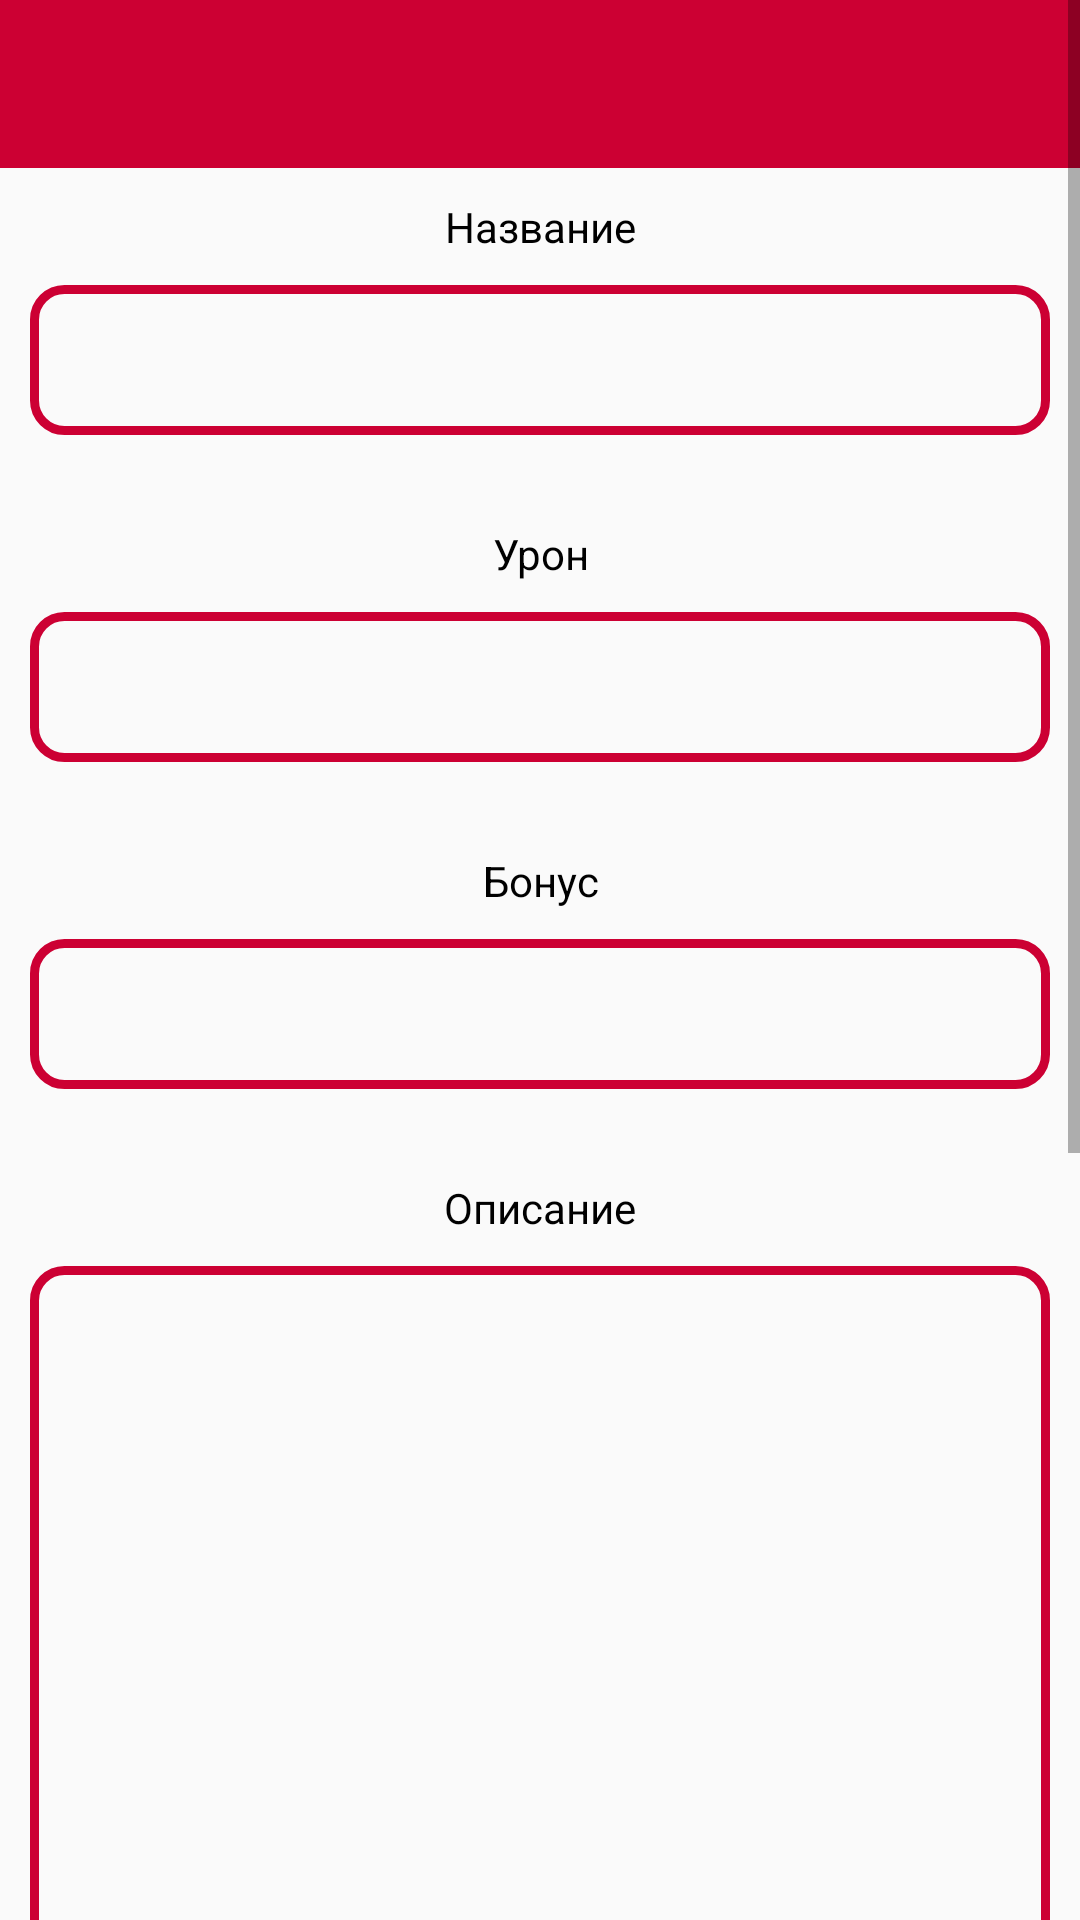

This screen was rendered from an Android layout file. Write that file and the resources it references.
<!-- AndroidManifest.xml: application theme Theme.DungeonsAndDragons -->
<!-- res/layout/activity_new_weapon.xml -->
<?xml version="1.0" encoding="utf-8"?>
<ScrollView xmlns:android="http://schemas.android.com/apk/res/android"
    xmlns:app="http://schemas.android.com/apk/res-auto"
    xmlns:tools="http://schemas.android.com/tools"
    android:layout_width="match_parent"
    android:layout_height="match_parent"
    tools:context=".New_weapon_activity"
    android:orientation="vertical">

    <LinearLayout
        android:layout_width="match_parent"
        android:layout_height="wrap_content"
        android:orientation="vertical">

        <include
            layout="@layout/toolbar"
            android:id="@+id/toolbar" />


        <TextView
        android:layout_width="match_parent"
        android:layout_height="wrap_content"
        android:layout_marginTop="10sp"
        android:text="@string/weapon_name"
        android:textSize="@dimen/textview_font3"
        android:gravity="center"
        android:textColor="@color/black"/>

    <EditText
        android:layout_width="match_parent"
        android:layout_height="wrap_content"
        android:autofillHints=""
        android:inputType="text"
        android:layout_marginStart="10sp"
        android:layout_marginEnd="10sp"
        android:layout_marginTop="10sp"
        android:background="@drawable/shape_for_field"
        android:textColor="@color/black"
        android:textSize="@dimen/edittext_font"/>

        <TextView
            android:layout_width="match_parent"
            android:layout_height="wrap_content"
            android:layout_marginTop="30sp"
            android:text="@string/damage"
            android:textSize="@dimen/textview_font3"
            android:gravity="center"
            android:textColor="@color/black"/>

        <EditText
            android:layout_width="match_parent"
            android:layout_height="wrap_content"
            android:autofillHints=""
            android:inputType="text"
            android:layout_marginStart="10sp"
            android:layout_marginEnd="10sp"
            android:layout_marginTop="10sp"
            android:background="@drawable/shape_for_field"
            android:textColor="@color/black"
            android:textSize="@dimen/edittext_font"/>

        <TextView
            android:layout_width="match_parent"
            android:layout_height="wrap_content"
            android:layout_marginTop="30sp"
            android:text="@string/bonus"
            android:textSize="@dimen/textview_font3"
            android:gravity="center"
            android:textColor="@color/black"/>

        <EditText
            android:layout_width="match_parent"
            android:layout_height="wrap_content"
            android:autofillHints=""
            android:inputType="text"
            android:layout_marginStart="10sp"
            android:layout_marginEnd="10sp"
            android:layout_marginTop="10sp"
            android:background="@drawable/shape_for_field"
            android:textColor="@color/black"
            android:textSize="@dimen/edittext_font"/>

        <TextView
            android:layout_width="match_parent"
            android:layout_height="wrap_content"
            android:layout_marginTop="30sp"
            android:text="@string/description"
            android:textSize="@dimen/textview_font3"
            android:gravity="center"
            android:textColor="@color/black"/>

        <EditText
            android:layout_width="match_parent"
            android:layout_height="match_parent"
            android:autofillHints=""
            android:inputType="textMultiLine"
            android:lines="30"
            android:layout_marginStart="10sp"
            android:layout_marginEnd="10sp"
            android:layout_marginTop="10sp"
            android:layout_marginBottom="10sp"
            android:background="@drawable/shape_for_field"
            android:textColor="@color/black"
            android:textSize="@dimen/edittext_font"
           />

    </LinearLayout>

</ScrollView>
<!-- res/layout/toolbar.xml (included above) -->
<?xml version="1.0" encoding="utf-8"?>
<androidx.appcompat.widget.Toolbar xmlns:android="http://schemas.android.com/apk/res/android"
    android:layout_width="match_parent"
    android:layout_height="?attr/actionBarSize"
    xmlns:app="http://schemas.android.com/apk/res-auto"
    android:background="?attr/colorPrimary"
    android:theme="@style/ThemeOverlay.AppCompat.Dark.ActionBar"
    app:titleTextAppearance="@dimen/font_size"
    app:titleTextColor="@color/white">

</androidx.appcompat.widget.Toolbar>
<!-- resources referenced by this layout -->
<resources>
  <color name="black">#FF000000</color>
  <color name="white">#FFFFFFFF</color>
  <dimen name="font_size">24dp</dimen>
  <!-- drawable shape_for_field (drawable) -->
  <?xml version="1.0" encoding="utf-8"?>
  <shape xmlns:android="http://schemas.android.com/apk/res/android"
      android:shape="rectangle">
      <stroke
          android:color="@color/red_base"
          android:width="3dp"/>
      <corners android:radius="10dp"/>
      <size android:width="200dp"
          android:height="50dp"/>
  
  </shape>
  <string name="bonus">Бонус</string>
  <string name="damage">Урон</string>
  <string name="description">Описание</string>
  <string name="weapon_name">Название</string>
  <style name="Theme.DungeonsAndDragons" parent="Theme.AppCompat.Light.NoActionBar">
          
          <item name="colorPrimary">@color/red_base</item>
          <item name="colorPrimaryDark">@color/red_base</item>
          <item name="colorBackgroundFloating">@color/red_base</item>
          <item name="colorControlHighlight">@color/red_base</item>
          <item name="colorAccent">@color/white</item>
          <item name="statusBarBackground">@color/red_base</item>
          <item name="actionMenuTextColor">@color/white</item>
          <item name="actionMenuTextAppearance">@color/white</item>
          
      </style>
  <color name="red_base">#c03</color>
</resources>
